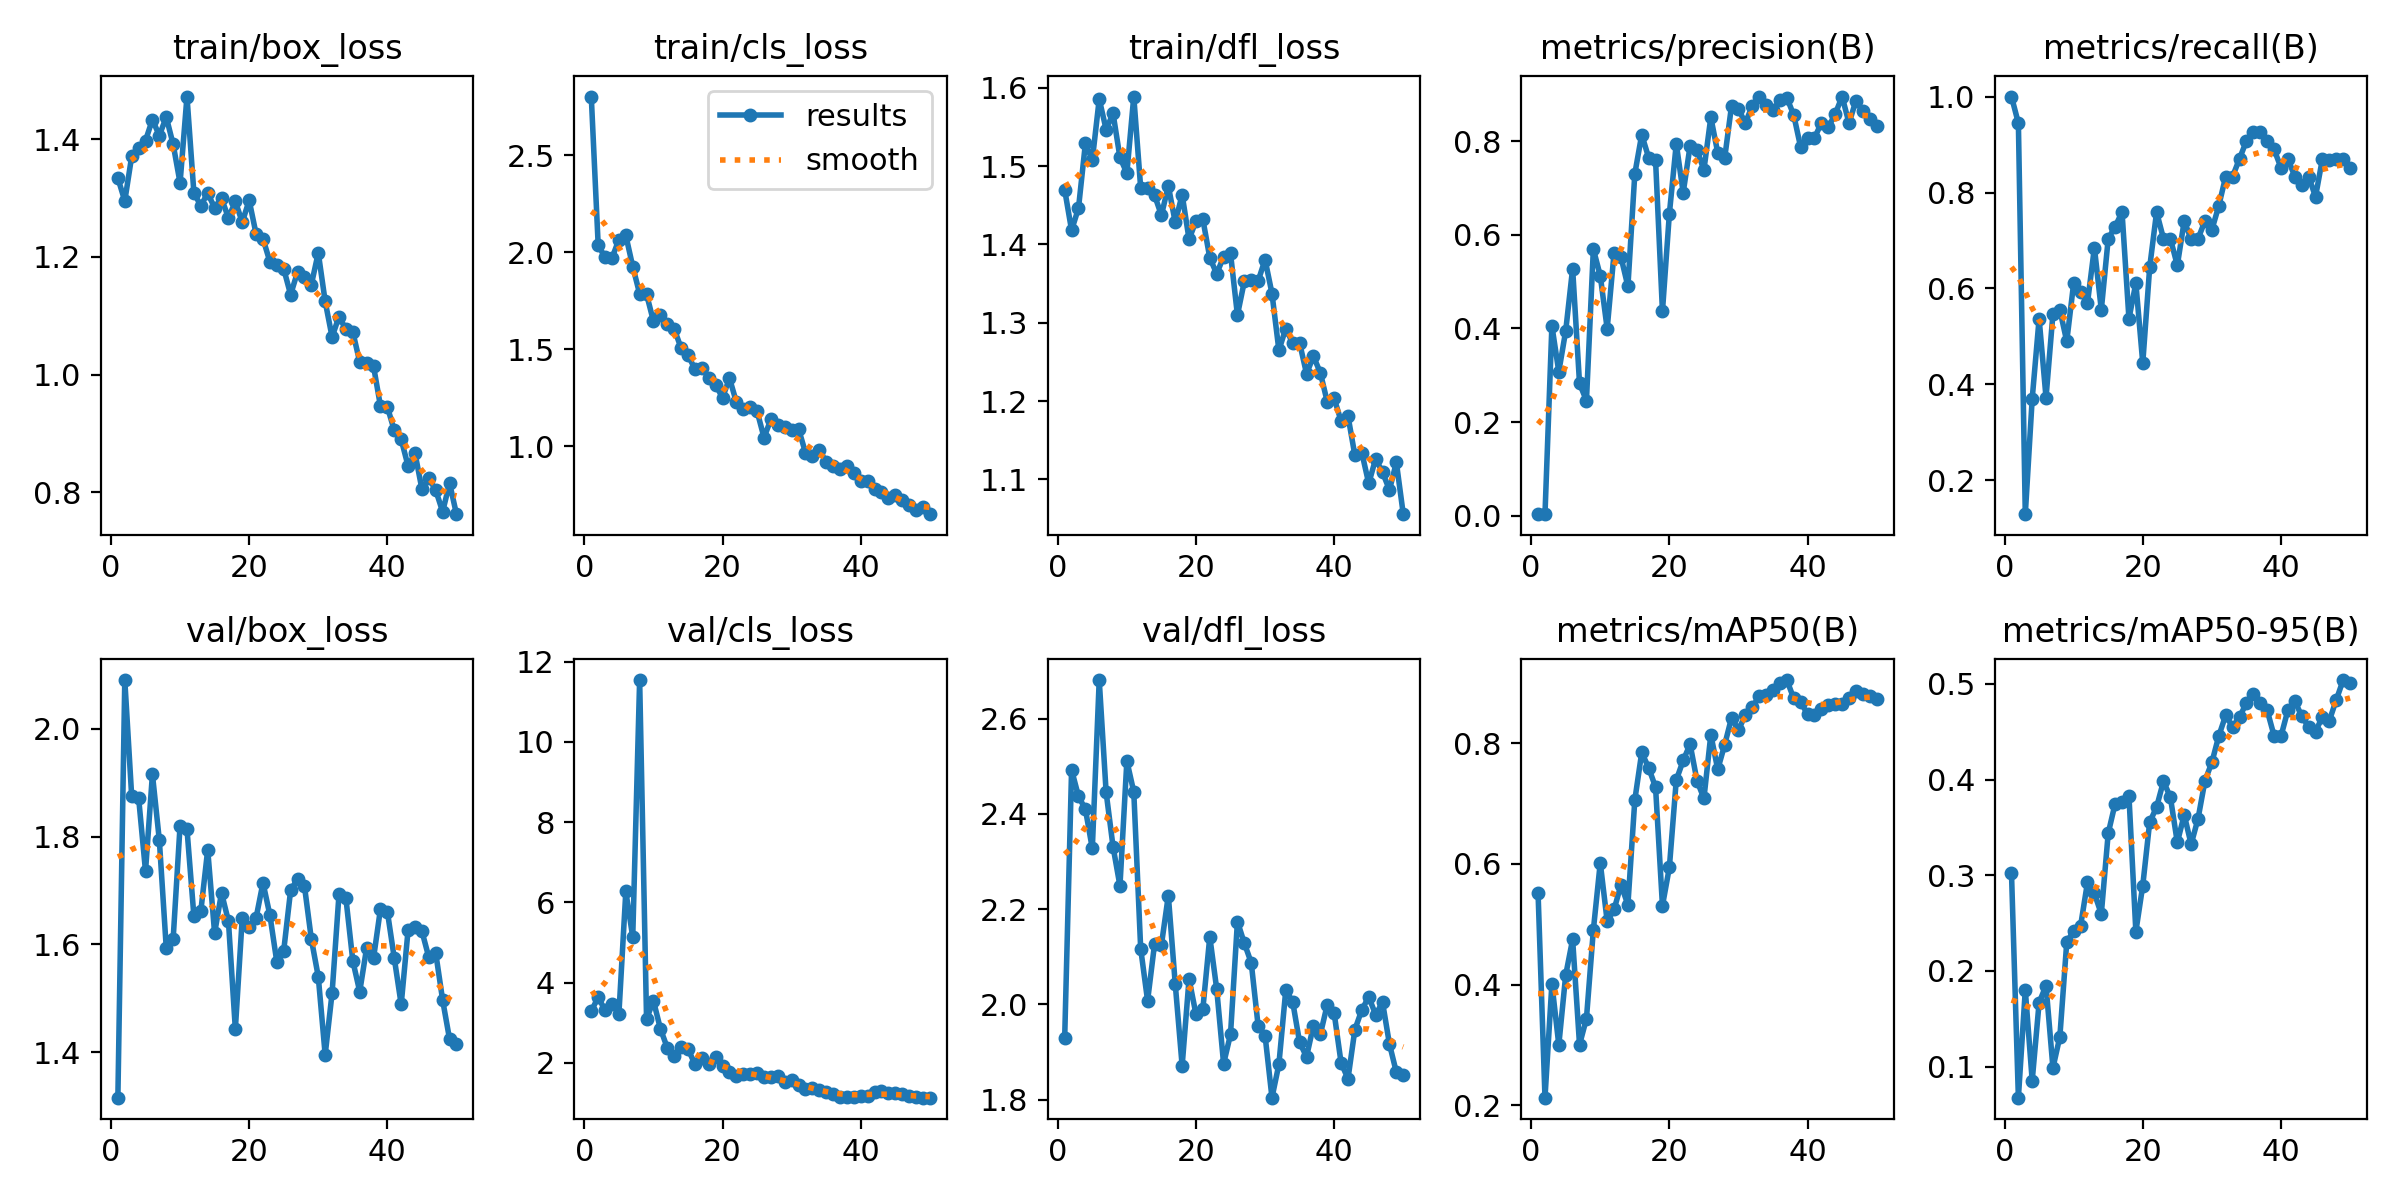

Source data for this figure (header and first rows):
epoch, time, train/box_loss, train/cls_loss, train/dfl_loss, metrics/precision(B), metrics/recall(B), metrics/mAP50(B), metrics/mAP50-95(B), val/box_loss, val/cls_loss, val/dfl_loss, lr/pg0, lr/pg1, lr/pg2
1, 46.81, 1.334, 2.803, 1.47, 0.00346, 1, 0.5512, 0.3027, 1.316, 3.294, 1.929, 0.00034, 0.00034, 0.00034
2, 93.61, 1.295, 2.037, 1.418, 0.00327, 0.9444, 0.2127, 0.06765, 2.09, 3.637, 2.493, 0.0006861, 0.0006861, 0.0006861
3, 139.4, 1.371, 1.973, 1.446, 0.4057, 0.1296, 0.4013, 0.1802, 1.875, 3.31, 2.437, 0.001018, 0.001018, 0.001018
4, 186, 1.384, 1.97, 1.529, 0.3074, 0.3704, 0.3001, 0.08545, 1.872, 3.464, 2.41, 0.001336, 0.001336, 0.001336
5, 231.4, 1.398, 2.066, 1.508, 0.395, 0.537, 0.4159, 0.167, 1.736, 3.23, 2.327, 0.001639, 0.001639, 0.001639
6, 275.4, 1.433, 2.086, 1.586, 0.5278, 0.3726, 0.4749, 0.1847, 1.915, 6.274, 2.681, 0.001802, 0.001802, 0.001802
7, 318.9, 1.406, 1.926, 1.547, 0.2824, 0.5468, 0.3004, 0.09876, 1.793, 5.133, 2.445, 0.001762, 0.001762, 0.001762
8, 365.2, 1.438, 1.786, 1.567, 0.2457, 0.5556, 0.3438, 0.1313, 1.594, 11.54, 2.331, 0.001723, 0.001723, 0.001723
9, 411.5, 1.391, 1.784, 1.511, 0.5694, 0.4899, 0.4903, 0.2301, 1.61, 3.096, 2.249, 0.001683, 0.001683, 0.001683
10, 457.2, 1.326, 1.644, 1.491, 0.5126, 0.6111, 0.6017, 0.242, 1.82, 3.549, 2.511, 0.001644, 0.001644, 0.001644
11, 503.7, 1.472, 1.676, 1.589, 0.3995, 0.5926, 0.5047, 0.247, 1.814, 2.854, 2.446, 0.001604, 0.001604, 0.001604
12, 540.3, 1.309, 1.629, 1.472, 0.5618, 0.5699, 0.5245, 0.2925, 1.653, 2.378, 2.117, 0.001564, 0.001564, 0.001564
13, 575.8, 1.287, 1.605, 1.472, 0.5524, 0.6852, 0.5653, 0.281, 1.661, 2.169, 2.008, 0.001525, 0.001525, 0.001525
14, 611.5, 1.308, 1.506, 1.463, 0.4897, 0.5556, 0.5323, 0.2596, 1.776, 2.393, 2.126, 0.001485, 0.001485, 0.001485
15, 647, 1.283, 1.469, 1.437, 0.7303, 0.7037, 0.7056, 0.3439, 1.621, 2.347, 2.125, 0.001446, 0.001446, 0.001446
16, 682.8, 1.299, 1.398, 1.475, 0.8138, 0.7287, 0.7843, 0.3748, 1.696, 1.968, 2.229, 0.001406, 0.001406, 0.001406
17, 718.2, 1.266, 1.405, 1.428, 0.7649, 0.7593, 0.7591, 0.3768, 1.643, 2.119, 2.043, 0.001366, 0.001366, 0.001366
18, 754, 1.294, 1.351, 1.464, 0.7597, 0.537, 0.727, 0.383, 1.443, 1.983, 1.871, 0.001327, 0.001327, 0.001327
19, 789.9, 1.259, 1.315, 1.407, 0.4366, 0.6111, 0.5306, 0.2411, 1.65, 2.159, 2.054, 0.001287, 0.001287, 0.001287
20, 839.9, 1.296, 1.25, 1.43, 0.6448, 0.4444, 0.594, 0.2893, 1.633, 1.936, 1.979, 0.001248, 0.001248, 0.001248
21, 939.8, 1.239, 1.351, 1.432, 0.7944, 0.644, 0.7387, 0.3553, 1.649, 1.766, 1.991, 0.001208, 0.001208, 0.001208
22, 1044, 1.231, 1.227, 1.383, 0.6899, 0.7593, 0.7711, 0.3712, 1.714, 1.68, 2.142, 0.001168, 0.001168, 0.001168
23, 1151, 1.192, 1.193, 1.363, 0.7898, 0.7037, 0.7981, 0.3982, 1.654, 1.717, 2.033, 0.001129, 0.001129, 0.001129
24, 1259, 1.187, 1.201, 1.385, 0.7804, 0.7037, 0.7375, 0.3813, 1.568, 1.73, 1.876, 0.001089, 0.001089, 0.001089
25, 1369, 1.18, 1.179, 1.388, 0.7386, 0.6482, 0.7082, 0.3343, 1.589, 1.761, 1.937, 0.00105, 0.00105, 0.00105
26, 1478, 1.136, 1.044, 1.31, 0.851, 0.7407, 0.8138, 0.3631, 1.7, 1.642, 2.174, 0.00101, 0.00101, 0.00101
27, 1535, 1.174, 1.139, 1.353, 0.7752, 0.7024, 0.7563, 0.3323, 1.722, 1.651, 2.129, 0.0009704, 0.0009704, 0.0009704
28, 1577, 1.167, 1.111, 1.354, 0.7632, 0.7037, 0.7969, 0.3592, 1.708, 1.679, 2.088, 0.0009308, 0.0009308, 0.0009308
29, 1619, 1.153, 1.097, 1.353, 0.8758, 0.7407, 0.8419, 0.3987, 1.61, 1.522, 1.955, 0.0008912, 0.0008912, 0.0008912
30, 1661, 1.207, 1.084, 1.381, 0.8681, 0.7222, 0.8212, 0.4179, 1.54, 1.564, 1.935, 0.0008516, 0.0008516, 0.0008516
31, 1703, 1.124, 1.088, 1.337, 0.839, 0.7723, 0.847, 0.4454, 1.395, 1.453, 1.804, 0.000812, 0.000812, 0.000812
32, 1745, 1.064, 0.9667, 1.265, 0.8753, 0.8333, 0.8598, 0.4671, 1.51, 1.348, 1.874, 0.0007724, 0.0007724, 0.0007724
33, 1787, 1.099, 0.9483, 1.293, 0.894, 0.8333, 0.8772, 0.4548, 1.693, 1.376, 2.031, 0.0007328, 0.0007328, 0.0007328
34, 1829, 1.077, 0.9828, 1.274, 0.877, 0.8704, 0.88, 0.465, 1.686, 1.326, 2.005, 0.0006932, 0.0006932, 0.0006932
35, 1871, 1.073, 0.9173, 1.274, 0.8661, 0.9074, 0.8875, 0.4801, 1.569, 1.274, 1.92, 0.0006536, 0.0006536, 0.0006536
36, 1913, 1.021, 0.9001, 1.235, 0.8879, 0.9259, 0.8987, 0.4893, 1.513, 1.232, 1.89, 0.000614, 0.000614, 0.000614
37, 1955, 1.02, 0.8808, 1.257, 0.8929, 0.9259, 0.9043, 0.48, 1.594, 1.144, 1.956, 0.0005744, 0.0005744, 0.0005744
38, 1997, 1.014, 0.8986, 1.236, 0.8555, 0.9074, 0.8738, 0.4724, 1.575, 1.145, 1.937, 0.0005348, 0.0005348, 0.0005348
39, 2039, 0.9465, 0.8592, 1.199, 0.7871, 0.8899, 0.8682, 0.4457, 1.666, 1.148, 2, 0.0004952, 0.0004952, 0.0004952
40, 2081, 0.945, 0.8215, 1.203, 0.8064, 0.8518, 0.8475, 0.4452, 1.661, 1.186, 1.982, 0.0004556, 0.0004556, 0.0004556
41, 2118, 0.905, 0.8186, 1.174, 0.8068, 0.8704, 0.8465, 0.4724, 1.575, 1.178, 1.878, 0.000416, 0.000416, 0.000416
42, 2155, 0.8899, 0.7809, 1.181, 0.8388, 0.8333, 0.8558, 0.4821, 1.489, 1.278, 1.844, 0.0003764, 0.0003764, 0.0003764
43, 2192, 0.8446, 0.7629, 1.131, 0.8296, 0.8148, 0.8623, 0.4662, 1.627, 1.289, 1.947, 0.0003368, 0.0003368, 0.0003368
44, 2229, 0.8664, 0.7333, 1.134, 0.858, 0.8333, 0.8654, 0.4551, 1.631, 1.261, 1.988, 0.0002972, 0.0002972, 0.0002972
45, 2265, 0.8055, 0.7493, 1.095, 0.8952, 0.7913, 0.8652, 0.4501, 1.625, 1.243, 2.016, 0.0002576, 0.0002576, 0.0002576
46, 2302, 0.8239, 0.7203, 1.126, 0.8383, 0.8704, 0.8744, 0.4655, 1.576, 1.222, 1.979, 0.000218, 0.000218, 0.000218
47, 2338, 0.8035, 0.6944, 1.109, 0.8866, 0.8685, 0.8864, 0.4615, 1.584, 1.167, 2.005, 0.0001784, 0.0001784, 0.0001784
48, 2374, 0.767, 0.6687, 1.086, 0.8642, 0.8704, 0.8807, 0.4831, 1.497, 1.138, 1.917, 0.0001388, 0.0001388, 0.0001388
49, 2417, 0.8157, 0.6885, 1.122, 0.847, 0.8704, 0.8782, 0.5039, 1.425, 1.136, 1.858, 9.92e-05, 9.92e-05, 9.92e-05
50, 2468, 0.7629, 0.6495, 1.055, 0.8319, 0.8518, 0.8721, 0.5003, 1.415, 1.134, 1.853, 5.96e-05, 5.96e-05, 5.96e-05
